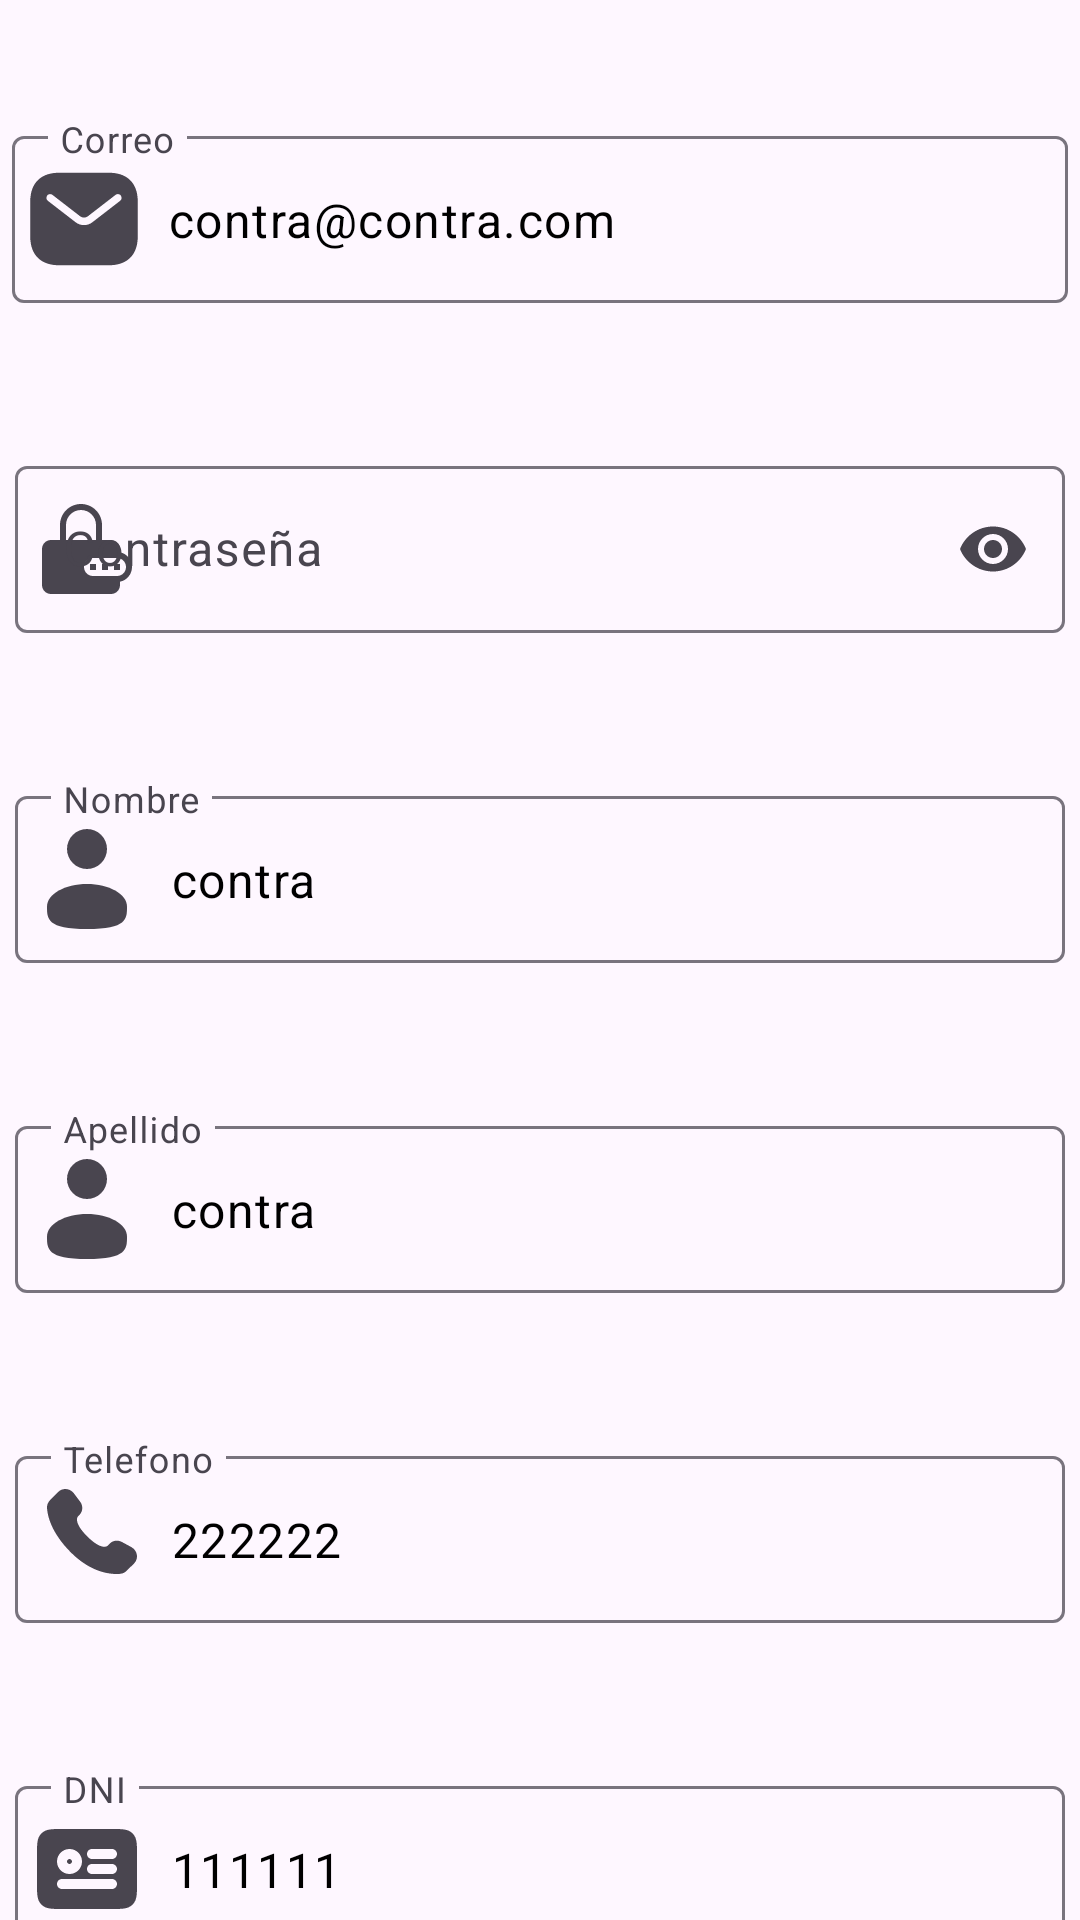

The Android layout XML behind this screen, and the referenced resources:
<!-- AndroidManifest.xml: application theme Theme.Animalogistics -->
<!-- res/layout/formularioregistro.xml -->
<?xml version="1.0" encoding="utf-8"?>
<androidx.constraintlayout.widget.ConstraintLayout xmlns:android="http://schemas.android.com/apk/res/android"
    xmlns:app="http://schemas.android.com/apk/res-auto"
    xmlns:tools="http://schemas.android.com/tools"
    android:id="@+id/CLFormularioRegistro"
    android:layout_width="match_parent"
    android:layout_height="match_parent">


    <com.google.android.material.textfield.TextInputLayout
        android:id="@+id/TILCorreo"
        android:layout_width="352dp"
        android:layout_height="85dp"
        android:layout_marginTop="40dp"
        android:hint="@string/correo"
        app:errorEnabled="true"
        app:helperText=""
        app:helperTextEnabled="true"
        app:layout_constraintEnd_toEndOf="parent"
        app:layout_constraintHorizontal_bias="0.5"
        app:layout_constraintStart_toStartOf="parent"
        app:layout_constraintTop_toTopOf="parent"
        app:startIconContentDescription="@string/app_name"
        app:startIconDrawable="@drawable/email_svgrepo_com">

        <com.google.android.material.textfield.TextInputEditText
            android:id="@+id/TECorreo"
            android:layout_width="match_parent"
            android:layout_height="wrap_content"
            android:singleLine="true"
            android:imeOptions="actionNext"
            android:text="contra@contra.com"
            android:textColor="#000000"
            android:textColorHighlight="#000000" />

    </com.google.android.material.textfield.TextInputLayout>

    <com.google.android.material.textfield.TextInputLayout
        android:id="@+id/TILContrasena"
        android:layout_width="350dp"
        android:layout_height="85dp"
        android:layout_marginTop="25dp"
        android:hint="@string/contrasena"
        app:endIconMode="password_toggle"
        app:errorEnabled="true"
        app:helperText=""
        app:helperTextEnabled="true"
        app:layout_constraintEnd_toEndOf="parent"
        app:layout_constraintHorizontal_bias="0.5"
        app:layout_constraintStart_toStartOf="parent"
        app:layout_constraintTop_toBottomOf="@+id/TILCorreo"
        app:startIconContentDescription="@string/app_name"
        app:startIconDrawable="@drawable/password_24">

        <com.google.android.material.textfield.TextInputEditText
            android:id="@+id/TEContrasena"
            android:layout_width="match_parent"
            android:layout_height="wrap_content"
            android:imeOptions="actionNext"
            android:inputType="textPassword"
            android:singleLine="true"
            android:textColor="#000000"
            android:textColorHighlight="#000000" />

    </com.google.android.material.textfield.TextInputLayout>

    <com.google.android.material.textfield.TextInputLayout
        android:id="@+id/TILNombre"
        android:layout_width="350dp"
        android:layout_height="85dp"
        android:layout_marginTop="25dp"
        android:hint="@string/nombre"
        app:errorEnabled="true"
        app:helperText=""
        app:helperTextEnabled="true"
        app:layout_constraintEnd_toEndOf="parent"
        app:layout_constraintHorizontal_bias="0.5"
        app:layout_constraintStart_toStartOf="parent"
        app:layout_constraintTop_toBottomOf="@+id/TILContrasena"
        app:startIconContentDescription="@string/app_name"
        app:startIconDrawable="@drawable/user_svgrepo_com">

        <com.google.android.material.textfield.TextInputEditText
            android:id="@+id/TENombre"
            android:layout_width="match_parent"
            android:layout_height="wrap_content"
            android:singleLine="true"
            android:imeOptions="actionNext"
            android:text="contra"
            android:textColor="#000000"
            android:textColorHighlight="#000000" />

    </com.google.android.material.textfield.TextInputLayout>

    <com.google.android.material.textfield.TextInputLayout
        android:id="@+id/TILApellido"
        android:layout_width="350dp"
        android:layout_height="85dp"
        android:layout_marginTop="25dp"
        android:hint="@string/apellido"
        app:errorEnabled="true"
        app:helperText=""
        app:helperTextEnabled="true"
        app:layout_constraintEnd_toEndOf="parent"
        app:layout_constraintHorizontal_bias="0.5"
        app:layout_constraintStart_toStartOf="parent"
        app:layout_constraintTop_toBottomOf="@+id/TILNombre"
        app:startIconContentDescription="@string/app_name"
        app:startIconDrawable="@drawable/user_svgrepo_com">

        <com.google.android.material.textfield.TextInputEditText
            android:id="@+id/TEApellido"
            android:layout_width="match_parent"
            android:layout_height="wrap_content"
            android:singleLine="true"
            android:imeOptions="actionNext"
            android:text="contra"
            android:textColor="#000000"
            android:textColorHighlight="#000000" />

    </com.google.android.material.textfield.TextInputLayout>

    <com.google.android.material.textfield.TextInputLayout
        android:id="@+id/TILTelefono"
        android:layout_width="350dp"
        android:layout_height="85dp"
        android:layout_marginTop="25dp"
        android:hint="@string/telefono"
        app:errorEnabled="true"
        app:helperText=""
        app:helperTextEnabled="true"
        app:layout_constraintEnd_toEndOf="parent"
        app:layout_constraintHorizontal_bias="0.5"
        app:layout_constraintStart_toStartOf="parent"
        app:layout_constraintTop_toBottomOf="@+id/TILApellido"
        app:startIconContentDescription="@string/app_name"
        app:startIconDrawable="@drawable/phone_svgrepo_com">

        <com.google.android.material.textfield.TextInputEditText
            android:id="@+id/TETelefono"
            android:layout_width="match_parent"
            android:layout_height="wrap_content"
            android:singleLine="true"
            android:imeOptions="actionNext"
            android:text="222222"
            android:textColor="#000000"
            android:textColorHighlight="#000000" />

    </com.google.android.material.textfield.TextInputLayout>

    <com.google.android.material.textfield.TextInputLayout
        android:id="@+id/TILDNI"
        android:layout_width="350dp"
        android:layout_height="85dp"
        android:layout_marginTop="25dp"
        android:hint="@string/dni"
        app:errorEnabled="true"
        app:helperText=""
        app:helperTextEnabled="true"
        app:layout_constraintEnd_toEndOf="parent"
        app:layout_constraintHorizontal_bias="0.5"
        app:layout_constraintStart_toStartOf="parent"
        app:layout_constraintTop_toBottomOf="@+id/TILTelefono"
        app:startIconContentDescription="@string/app_name"
        app:startIconDrawable="@drawable/id_svgrepo_com">

        <com.google.android.material.textfield.TextInputEditText
            android:id="@+id/TEDNI"
            android:layout_width="match_parent"
            android:layout_height="wrap_content"
            android:singleLine="true"
            android:imeOptions="actionNext"
            android:text="111111"
            android:textColor="#000000"
            android:textColorHighlight="#000000" />

    </com.google.android.material.textfield.TextInputLayout>


    <com.google.android.material.imageview.ShapeableImageView
        android:id="@+id/IMGRegistro"
        android:layout_width="200dp"
        android:layout_height="200dp"
        android:layout_gravity="center"
        android:layout_margin="10dp"
        android:layout_marginTop="60dp"
        app:layout_constraintEnd_toEndOf="parent"
        app:layout_constraintStart_toStartOf="parent"
        app:layout_constraintTop_toBottomOf="@+id/TVNombreUsuario"
        app:shapeAppearance="@style/fotoredonda"
        app:srcCompat="@android:drawable/ic_menu_camera"
        app:strokeColor="@android:color/holo_blue_bright"
        app:strokeWidth="4dp"
        android:scaleType="centerCrop"/>

    <Button
        android:id="@+id/BTNRegistrar"
        style="@style/Widget.Material3.Button.ElevatedButton"
        android:layout_width="wrap_content"
        android:layout_height="70dp"
        android:layout_marginTop="24dp"
        android:backgroundTint="@color/orange"
        android:text="@string/crear_cuenta"
        android:textColor="@color/black"
        android:textColorHighlight="@color/orange"
        android:textColorHint="#FF5722"
        android:textColorLink="#FF5722"
        android:textSize="35sp"
        app:layout_constraintEnd_toEndOf="parent"
        app:layout_constraintHorizontal_bias="0.504"
        app:layout_constraintStart_toStartOf="parent"
        app:layout_constraintTop_toBottomOf="@+id/IMGRegistro"
        app:shapeAppearance="@style/boton" />

    <TextView
        android:id="@+id/TVNombreUsuario"
        android:layout_width="wrap_content"
        android:layout_height="wrap_content"
        android:layout_marginTop="30dp"
        android:text="@string/imagen_de_perfil"
        android:textColor="#000000"
        android:textSize="25sp"
        android:textStyle="bold"
        app:layout_constraintEnd_toEndOf="parent"
        app:layout_constraintStart_toStartOf="parent"
        app:layout_constraintTop_toBottomOf="@+id/TILDNI" />


</androidx.constraintlayout.widget.ConstraintLayout>
<!-- resources referenced by this layout -->
<resources>
  <color name="black">#FF000000</color>
  <color name="orange">#FFFFA500</color>
  <!-- drawable email_svgrepo_com (drawable) -->
  <vector xmlns:android="http://schemas.android.com/apk/res/android" android:height="40dp" android:viewportHeight="24" android:viewportWidth="24" android:width="40dp">
        
      <path android:fillColor="#000000" android:fillType="evenOdd" android:pathData="M7,2.75C5.385,2.75 3.925,3.154 2.865,4.138C1.795,5.132 1.25,6.607 1.25,8.5V15.5C1.25,17.393 1.795,18.868 2.865,19.862C3.925,20.846 5.385,21.25 7,21.25H17C18.615,21.25 20.075,20.846 21.135,19.862C22.205,18.868 22.75,17.393 22.75,15.5V8.5C22.75,6.607 22.205,5.132 21.135,4.138C20.075,3.154 18.615,2.75 17,2.75H7ZM19.229,8.362C19.556,8.109 19.617,7.638 19.363,7.31C19.11,6.982 18.639,6.922 18.311,7.175L12.764,11.462C12.314,11.809 11.686,11.809 11.236,11.462L5.689,7.175C5.361,6.922 4.89,6.982 4.637,7.31C4.383,7.638 4.444,8.109 4.771,8.362L10.318,12.649C11.309,13.414 12.691,13.414 13.681,12.649L19.229,8.362Z"/>
      
  </vector>
  <!-- drawable phone_svgrepo_com (drawable) -->
  <vector xmlns:android="http://schemas.android.com/apk/res/android" android:height="40dp" android:viewportHeight="24" android:viewportWidth="24" android:width="40dp">
        
      <path android:fillColor="#000000" android:pathData="M16.556,12.906L16.101,13.359C16.101,13.359 15.018,14.436 12.063,11.497C9.108,8.559 10.191,7.483 10.191,7.483L10.477,7.197C11.184,6.495 11.251,5.367 10.634,4.543L9.373,2.859C8.61,1.84 7.136,1.705 6.261,2.575L4.692,4.136C4.258,4.567 3.968,5.126 4.003,5.746C4.093,7.332 4.811,10.745 8.815,14.727C13.062,18.949 17.047,19.117 18.676,18.965C19.192,18.917 19.64,18.655 20.001,18.295L21.422,16.883C22.381,15.929 22.11,14.295 20.883,13.628L18.973,12.589C18.167,12.151 17.186,12.28 16.556,12.906Z"/>
      
  </vector>
  <!-- drawable user_svgrepo_com (drawable) -->
  <vector xmlns:android="http://schemas.android.com/apk/res/android" android:height="40dp" android:viewportHeight="24" android:viewportWidth="24" android:width="40dp">
        
      <path android:fillColor="#1C274C" android:pathData="M12,6m-4,0a4,4 0,1 1,8 0a4,4 0,1 1,-8 0"/>
        
      <path android:fillColor="#1C274C" android:pathData="M20,17.5C20,19.985 20,22 12,22C4,22 4,19.985 4,17.5C4,15.015 7.582,13 12,13C16.418,13 20,15.015 20,17.5Z"/>
      
  </vector>
  <string name="apellido">Apellido</string>
  <string name="app_name">Animalogistics</string>
  <string name="contrasena">Contraseña</string>
  <string name="correo">Correo</string>
  <string name="crear_cuenta">Crear cuenta</string>
  <string name="dni">DNI</string>
  <string name="imagen_de_perfil">Imagen de perfil</string>
  <string name="nombre">Nombre</string>
  <string name="telefono">Telefono</string>
  <style name="boton" parent="">
          <item name="cornerSizeBottomRight">40%</item>
          <item name="cornerSizeBottomLeft">10%</item>
          <item name="cornerSizeTopLeft">40%</item>
          <item name="cornerSizeTopRight">10%</item>
  
      </style>
  <style name="fotoredonda" parent="">
          <item name="cornerFamily">rounded</item>
          <item name="cornerSize">50%</item>
      </style>
  <style name="Theme.Animalogistics" parent="Base.Theme.Animalogistics" />
  <style name="Base.Theme.Animalogistics" parent="Theme.Material3.Light.NoActionBar">
          
          
  
      </style>
</resources>
